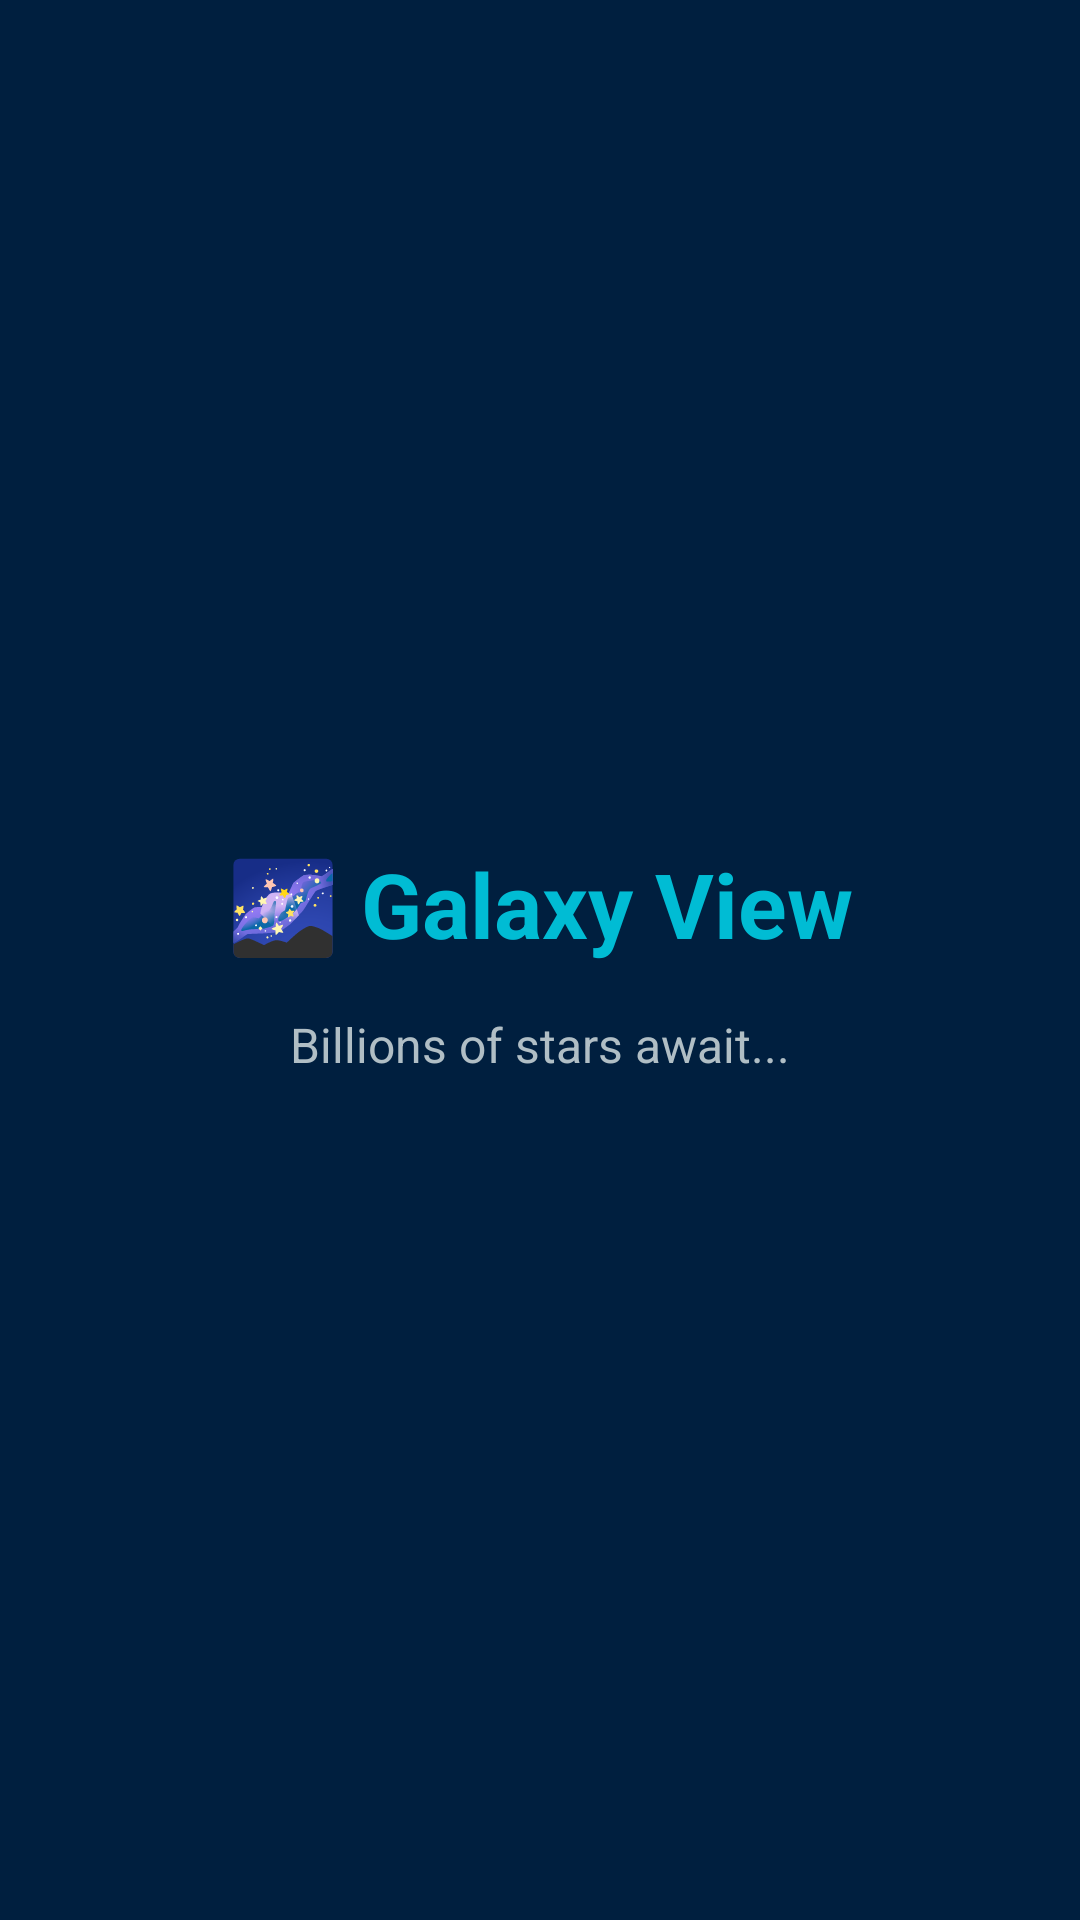

Here is an Android app screen rendered from its layout file. Give the layout XML and the strings, colors and styles it references.
<!-- AndroidManifest.xml: application theme Theme.CosmosNav -->
<!-- res/layout/fragment_galaxy.xml -->
<?xml version="1.0" encoding="utf-8"?>
<LinearLayout xmlns:android="http://schemas.android.com/apk/res/android"
    android:layout_width="match_parent"
    android:layout_height="match_parent"
    android:gravity="center"
    android:orientation="vertical"
    android:background="#001F3F"
    android:padding="32dp">

    <TextView
        android:id="@+id/tv_galaxy_title"
        android:layout_width="wrap_content"
        android:layout_height="wrap_content"
        android:text="🌌 Galaxy View"
        android:textColor="#00BCD4"
        android:textSize="30sp"
        android:textStyle="bold" />

    <TextView
        android:id="@+id/tv_galaxy_desc"
        android:layout_width="wrap_content"
        android:layout_height="wrap_content"
        android:layout_marginTop="16dp"
        android:text="Billions of stars await..."
        android:textColor="#B0BEC5"
        android:textSize="16sp" />

</LinearLayout>
<!-- resources referenced by this layout -->
<resources>
  <style name="Theme.CosmosNav" parent="Theme.MaterialComponents.DayNight.NoActionBar">
          <item name="colorPrimary">@color/cosmos_surface</item>
          <item name="colorPrimaryVariant">@color/cosmos_dark</item>
          <item name="colorOnPrimary">@color/cosmos_white</item>
          <item name="colorAccent">@color/cosmos_teal</item>
          <item name="android:windowBackground">@color/cosmos_dark</item>
      </style>
  <color name="cosmos_surface">#1A1A2E</color>
  <color name="cosmos_dark">#0D0D1A</color>
  <color name="cosmos_white">#E0E0E0</color>
  <color name="cosmos_teal">#00BCD4</color>
</resources>
